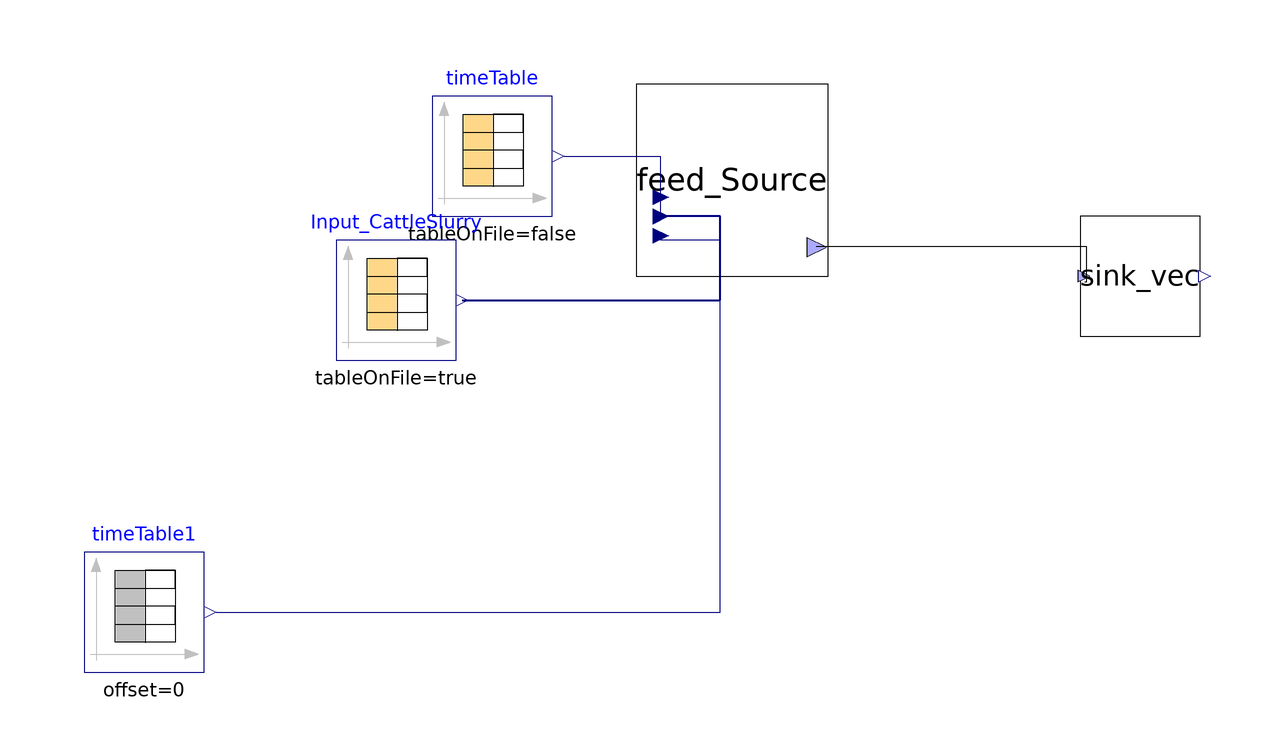

Above is the diagram view of the following Modelica model: its components placed by their Placement annotations and its connect equations drawn as lines.

model Test_feed_NIR
    parameter Integer nXin = abs(Input_CattleSlurry.nout);
    Modelica.Blocks.Sources.CombiTimeTable timeTable(columns = integer({2}), smoothness = Modelica.Blocks.Types.Smoothness.ConstantSegments, table = [0, 0.0035*86400; 732, 0.0035*86400], timeScale = 86400) annotation(
      Placement(visible = true, transformation(origin = {-48, 2}, extent = {{-10, -10}, {10, 10}}, rotation = 0)));
    //  Modelica.Blocks.Sources.CombiTimeTable Input_CattleSlurry(columns = integer({3, 4, 5, 6, 7, 8, 9, 10, 11, 12, 13, 14, 15, 16, 17, 18, 19, 20, 21, 22, 23}), extrapolation = Modelica.Blocks.Types.Extrapolation.NoExtrapolation, fileName = "C:/Users/lenovo/Desktop/KINGSTON/DOTTORATO/Modelica/Pilot_plant/Input_Flores_BSM2.txt", smoothness = Modelica.Blocks.Types.Smoothness.ConstantSegments, startTime = 0, table = [0, 0; 1, 1; 2, 4], tableName = "Input_Flores", tableOnFile = true, timeEvents = Modelica.Blocks.Types.TimeEvents.Always, timeScale = 86400, verboseExtrapolation = true, verboseRead = true) annotation(
    //    Placement(visible = true, transformation(origin = {-186, 20}, extent = {{-10, -10}, {10, 10}}, rotation = 0)));
    Modelica.Blocks.Sources.CombiTimeTable Input_CattleSlurry(columns = integer({2, 3, 4, 5, 6, 7, 8, 9, 10, 11, 12, 13, 14, 15, 16, 17, 18, 19, 20, 21, 22, 23, 24, 25, 26, 27}), extrapolation = Modelica.Blocks.Types.Extrapolation.NoExtrapolation, fileName = "C:/Users/lenovo/Desktop/KINGSTON/DOTTORATO/Modelica/Pilot_plant/Codig_Ari_Aprile 2023/sAntonio_MaizeSilage.txt", smoothness = Modelica.Blocks.Types.Smoothness.ConstantSegments, startTime = 0, table = [0, 0; 1, 1; 2, 4], tableName = "Input_MaizeSilage", tableOnFile = true, timeEvents = Modelica.Blocks.Types.TimeEvents.Always, timeScale = 86400, verboseExtrapolation = true, verboseRead = true) annotation(
      Placement(visible = true, transformation(origin = {-64, -22}, extent = {{-10, -10}, {10, 10}}, rotation = 0)));
    ADM1_P.BlockLibrary.Feed_Source_NIR feed_Source(liquid = false, nXin = 20, steady = false) annotation(
      Placement(visible = true, transformation(origin = {-8, -2}, extent = {{-16, -16}, {16, 16}}, rotation = 0)));
    ADM1_P.BlockLibrary.Sink_vec sink_vec annotation(
      Placement(visible = true, transformation(origin = {60, -18}, extent = {{-10, -10}, {10, 10}}, rotation = 0)));
    Modelica.Blocks.Sources.TimeTable timeTable1(table = [0, 310.15; 732, 310.15], timeScale = 86400) annotation(
      Placement(visible = true, transformation(origin = {-106, -74}, extent = {{-10, -10}, {10, 10}}, rotation = 0)));
  equation
    connect(Input_CattleSlurry.y, feed_Source.inlet) annotation(
      Line(points = {{-53, -22}, {-10, -22}, {-10, -8}, {-20, -8}}, color = {0, 0, 127}, thickness = 0.5));
    connect(feed_Source.outlet, sink_vec.inlet) annotation(
      Line(points = {{6, -13}, {51, -13}, {51, -19}, {50.8, -19}}));
    connect(timeTable1.y, feed_Source.T_op) annotation(
      Line(points = {{-94, -74}, {-10, -74}, {-10, -12}, {-20, -12}}, color = {0, 0, 127}));
    connect(timeTable.y[1], feed_Source.Q) annotation(
      Line(points = {{-36, 2}, {-20, 2}, {-20, -8}}, color = {0, 0, 127}));
    annotation(
      experiment(StartTime = 0, StopTime = 1, Tolerance = 1e-06, Interval = 0.002),
      __OpenModelica_commandLineOptions = "--matchingAlgorithm=PFPlusExt --indexReductionMethod=dynamicStateSelection -d=initialization,NLSanalyticJacobian --std=latest ",
      __OpenModelica_simulationFlags(lv = "LOG_STDOUT,LOG_ASSERT,LOG_NLS,LOG_STATS", s = "dassl", variableFilter = ".*"));
  end Test_feed_NIR;